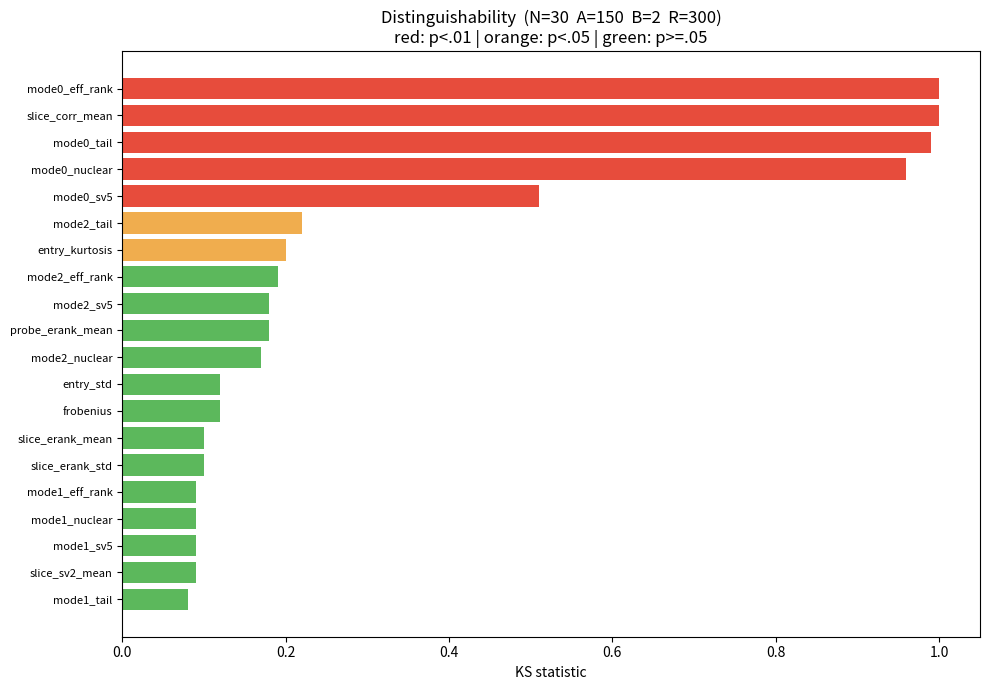
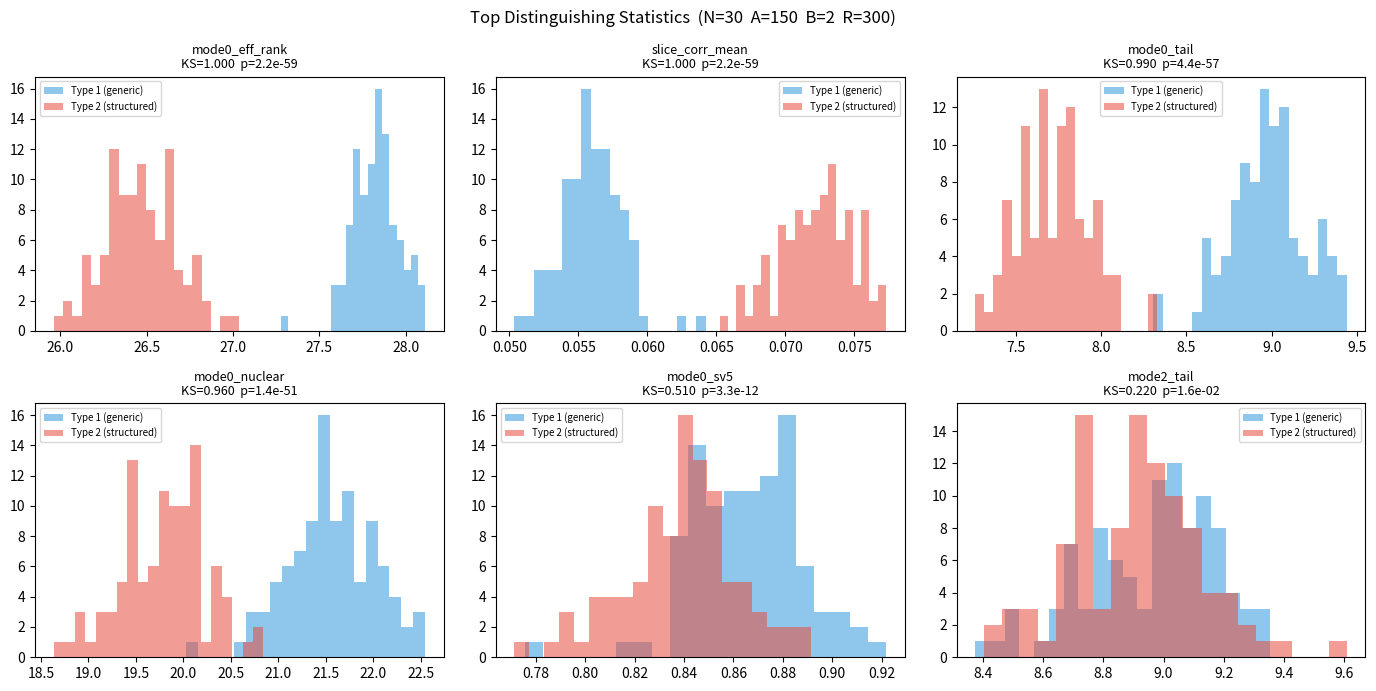
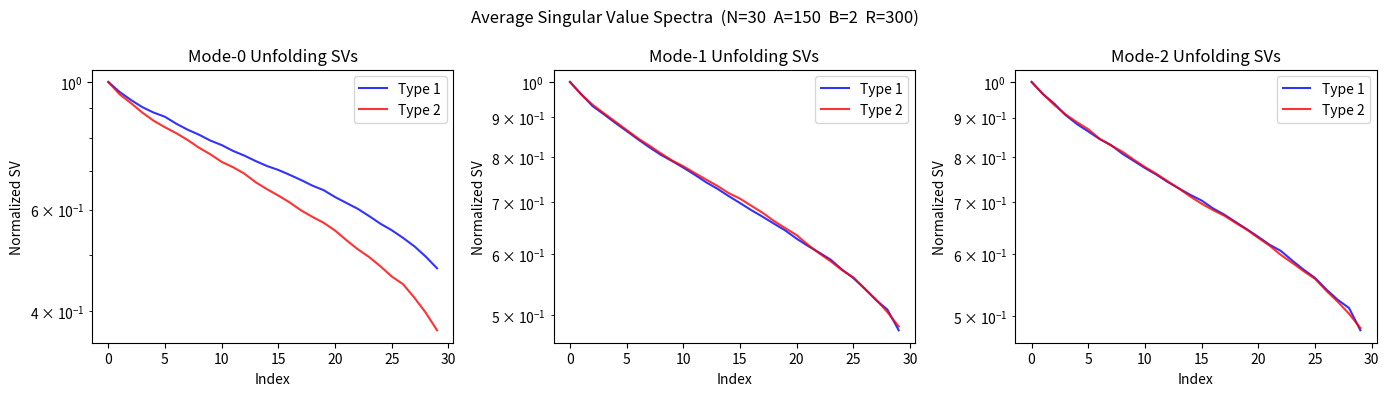

The matplotlib source for these figures, in order:
#!/usr/bin/env python3
"""
Tensor Distinguishability Experiment
=====================================

Compares two families of order-3 tensors T in R^{N x N x N}:

  Type 1 (Generic CP):    T = sum_{r=1}^{R} u_r (x) w_r (x) z_r         R = A*B
  Type 2 (Shared mode-1): T = sum_{i=1}^A sum_{j=1}^B v_i (x) w_{ij} (x) z_{ij}

In Type 2 the mode-1 vector v_i is shared across all B terms in group i.
All component vectors have i.i.d. N(0,1) entries.

Regime of interest: R = AB << N^2,  A >> N.

Analytical kurtosis prediction
-------------------------------
  Type 1 excess kurtosis of entries:  24 / R
  Type 2 excess kurtosis of entries:  (72 + 6B) / R
  Ratio (Type 2 / Type 1):           3 + B/4

The shared mode-1 vectors create higher-order correlations among entries,
producing measurably heavier tails in Type 2.

Usage
-----
  python tensor_experiment.py                        # default parameters
  python tensor_experiment.py --N 50 --A 500 --B 2   # custom
  python tensor_experiment.py --sweep                 # parameter sweep (fixed R, varying B)
"""

import argparse
import os
import time
import numpy as np
from scipy import stats as sp_stats

import matplotlib
matplotlib.use("Agg")
import matplotlib.pyplot as plt


# -- Tensor generation --------------------------------------------------------

def generate_type1(N, R, rng):
    """Generic CP tensor: sum_{r=1}^R u_r (x) w_r (x) z_r."""
    U = rng.standard_normal((R, N))
    W = rng.standard_normal((R, N))
    Z = rng.standard_normal((R, N))
    return np.einsum("ri,rj,rk->ijk", U, W, Z, optimize=True)


def generate_type2(N, A, B, rng):
    """Structured tensor: sum_i sum_j v_i (x) w_{ij} (x) z_{ij}  (shared mode-1)."""
    V = rng.standard_normal((A, N))
    W = rng.standard_normal((A, B, N))
    Z = rng.standard_normal((A, B, N))
    return np.einsum("ai,abj,abk->ijk", V, W, Z, optimize=True)


# -- Analysis helpers ---------------------------------------------------------

def mode_unfold(T, mode):
    """Matricize tensor T along the given mode (0, 1, or 2)."""
    return np.reshape(np.moveaxis(T, mode, 0), (T.shape[mode], -1))


def normalized_svs(M):
    """Singular values normalized so the largest is 1."""
    s = np.linalg.svd(M, compute_uv=False)
    return s / (s[0] + 1e-30)


def effective_rank(svs):
    """Shannon-entropy effective rank from (already-normalized) singular values."""
    p = svs[svs > 1e-15] ** 2
    p /= p.sum()
    return float(np.exp(-np.sum(p * np.log(p + 1e-30))))


def compute_stats(T):
    """Compute a dict of scalar statistics for one tensor sample."""
    N = T.shape[0]
    s = {}

    # -- Entry-level --
    flat = T.ravel()
    s["entry_kurtosis"] = float(sp_stats.kurtosis(flat, fisher=True))
    s["entry_std"] = float(np.std(flat))

    # -- Mode unfolding spectra --
    for m in range(3):
        svs = normalized_svs(mode_unfold(T, m))
        s[f"mode{m}_eff_rank"] = effective_rank(svs)
        s[f"mode{m}_nuclear"] = float(np.sum(svs))
        s[f"mode{m}_sv5"] = float(svs[min(5, len(svs) - 1)])
        s[f"mode{m}_tail"] = float(np.sum(svs[N // 2:]))

    # -- Mode-0 slice analysis: T[n,:,:] for each n --
    slice_eranks, slice_sv2s = [], []
    for n in range(N):
        svs = normalized_svs(T[n, :, :])
        slice_eranks.append(effective_rank(svs))
        if len(svs) > 1:
            slice_sv2s.append(float(svs[1]))
    s["slice_erank_mean"] = float(np.mean(slice_eranks))
    s["slice_erank_std"] = float(np.std(slice_eranks))
    s["slice_sv2_mean"] = float(np.mean(slice_sv2s))

    # -- Slice correlation structure --
    slices = T.reshape(N, -1)
    norms = np.linalg.norm(slices, axis=1, keepdims=True) + 1e-15
    G = (slices / norms) @ (slices / norms).T
    tri = G[np.triu_indices(N, k=1)]
    s["slice_corr_mean"] = float(np.mean(np.abs(tri)))

    # -- Random-probe contraction: T(x, ., .) for random unit x --
    rng_p = np.random.default_rng(999)
    probe_eranks = []
    for _ in range(10):
        x = rng_p.standard_normal(N)
        Mx = np.einsum("ijk,i->jk", T, x / np.linalg.norm(x), optimize=True)
        probe_eranks.append(effective_rank(normalized_svs(Mx)))
    s["probe_erank_mean"] = float(np.mean(probe_eranks))

    s["frobenius"] = float(np.linalg.norm(T))
    return s


# -- Experiment runner --------------------------------------------------------

def run(N, A, B, num_samples, seed):
    """Generate samples of both types and collect statistics."""
    R = A * B
    rng = np.random.default_rng(seed)
    stats1, stats2 = [], []
    for i in range(num_samples):
        stats1.append(compute_stats(generate_type1(N, R, rng)))
        stats2.append(compute_stats(generate_type2(N, A, B, rng)))
        if (i + 1) % max(1, num_samples // 5) == 0:
            print(f"    {i + 1}/{num_samples}")
    return stats1, stats2


def test_all(stats1, stats2):
    """Two-sample KS and Welch t-tests on every scalar statistic."""
    keys = sorted(stats1[0].keys())
    results = {}
    for k in keys:
        v1 = np.array([s[k] for s in stats1])
        v2 = np.array([s[k] for s in stats2])
        ks_stat, ks_p = sp_stats.ks_2samp(v1, v2)
        t_stat, t_p = sp_stats.ttest_ind(v1, v2, equal_var=False)
        results[k] = dict(
            mean1=float(np.mean(v1)), std1=float(np.std(v1)),
            mean2=float(np.mean(v2)), std2=float(np.std(v2)),
            ks=float(ks_stat), ks_p=float(ks_p),
            t=float(t_stat), t_p=float(t_p),
        )
    return results


# -- Reporting ----------------------------------------------------------------

def print_report(results, N, A, B):
    R = A * B
    ranked = sorted(results.items(), key=lambda x: x[1]["ks_p"])
    hdr = (f"N={N}  A={A}  B={B}  R=AB={R}  "
           f"N^2={N**2}  R/N^2={R / N**2:.2f}  A/N={A / N:.0f}")
    print(f"\n{'=' * 84}")
    print(f"  {hdr}")
    print(f"{'=' * 84}")
    print(f"  {'Statistic':<25} {'mean(T1)':>9} {'mean(T2)':>9} "
          f"{'KS':>7} {'p(KS)':>10} {'sig':>4}")
    print(f"  {'-' * 72}")

    n_sig = 0
    for k, r in ranked:
        sig = ("***" if r["ks_p"] < 0.001 else
               "**"  if r["ks_p"] < 0.01  else
               "*"   if r["ks_p"] < 0.05  else "")
        if r["ks_p"] < 0.05:
            n_sig += 1
        print(f"  {k:<25} {r['mean1']:>9.4f} {r['mean2']:>9.4f} "
              f"{r['ks']:>7.3f} {r['ks_p']:>10.2e} {sig:>4}")

    print(f"  {'-' * 72}")
    print(f"  Significant (p < 0.05): {n_sig}/{len(results)}")

    # Analytical kurtosis comparison
    pred1 = 24.0 / R
    pred2 = (72.0 + 6.0 * B) / R
    print(f"\n  Kurtosis (predicted) :  "
          f"Type1 = {pred1:.5f}   Type2 = {pred2:.5f}   ratio = {pred2 / pred1:.2f}")
    ek = results.get("entry_kurtosis")
    if ek:
        obs_ratio = ek["mean2"] / (ek["mean1"] + 1e-30)
        print(f"  Kurtosis (observed)  :  "
              f"Type1 = {ek['mean1']:.5f}   Type2 = {ek['mean2']:.5f}   ratio = {obs_ratio:.2f}")

    if n_sig == 0:
        print("\n  >>> INDISTINGUISHABLE by all statistics tested.")
    else:
        best_k, best_r = ranked[0]
        print(f"\n  >>> DISTINGUISHABLE  "
              f"(best discriminator: {best_k}, KS p = {best_r['ks_p']:.2e})")


def make_plots(stats1, stats2, results, N, A, B, outdir):
    """Save diagnostic plots to outdir."""
    os.makedirs(outdir, exist_ok=True)
    R = A * B
    tag = f"N={N}  A={A}  B={B}  R={R}"
    ranked = sorted(results.items(), key=lambda x: x[1]["ks_p"])

    # -- 1. KS bar chart --
    fig, ax = plt.subplots(figsize=(10, max(4, len(ranked) * 0.35)))
    names = [r[0] for r in ranked]
    vals = [r[1]["ks"] for r in ranked]
    colors = ["#e74c3c" if r[1]["ks_p"] < 0.01 else
              "#f0ad4e" if r[1]["ks_p"] < 0.05 else "#5cb85c"
              for r in ranked]
    ax.barh(range(len(names)), vals, color=colors)
    ax.set_yticks(range(len(names)))
    ax.set_yticklabels(names, fontsize=8)
    ax.set_xlabel("KS statistic")
    ax.set_title(f"Distinguishability  ({tag})\n"
                 "red: p<.01 | orange: p<.05 | green: p>=.05")
    ax.invert_yaxis()
    plt.tight_layout()
    fig.savefig(os.path.join(outdir, "ks_summary.png"), dpi=150)
    plt.close(fig)

    # -- 2. Top-6 histograms --
    top = [r[0] for r in ranked[:6]]
    fig, axes = plt.subplots(2, 3, figsize=(14, 7))
    for ax, key in zip(axes.ravel(), top):
        v1 = [s[key] for s in stats1]
        v2 = [s[key] for s in stats2]
        r = results[key]
        ax.hist(v1, bins=20, alpha=0.55, label="Type 1 (generic)", color="#3498db")
        ax.hist(v2, bins=20, alpha=0.55, label="Type 2 (structured)", color="#e74c3c")
        ax.set_title(f"{key}\nKS={r['ks']:.3f}  p={r['ks_p']:.1e}", fontsize=9)
        ax.legend(fontsize=7)
    plt.suptitle(f"Top Distinguishing Statistics  ({tag})")
    plt.tight_layout()
    fig.savefig(os.path.join(outdir, "top_histograms.png"), dpi=150)
    plt.close(fig)

    # -- 3. Averaged SV spectra for each mode unfolding --
    rng = np.random.default_rng(42)
    n_show = 20
    fig, axes = plt.subplots(1, 3, figsize=(14, 4))
    for m, ax in enumerate(axes):
        svs1_all, svs2_all = [], []
        for _ in range(n_show):
            svs1_all.append(normalized_svs(mode_unfold(generate_type1(N, R, rng), m)))
            svs2_all.append(normalized_svs(mode_unfold(generate_type2(N, A, B, rng), m)))
        ax.semilogy(np.mean(svs1_all, axis=0), "b-", alpha=0.8, label="Type 1")
        ax.semilogy(np.mean(svs2_all, axis=0), "r-", alpha=0.8, label="Type 2")
        ax.set_title(f"Mode-{m} Unfolding SVs")
        ax.set_xlabel("Index")
        ax.set_ylabel("Normalized SV")
        ax.legend()
    plt.suptitle(f"Average Singular Value Spectra  ({tag})")
    plt.tight_layout()
    fig.savefig(os.path.join(outdir, "sv_spectra.png"), dpi=150)
    plt.close(fig)

    # -- 4. Kurtosis comparison across B (only in sweep mode) --
    # This is generated per-config; the sweep summary is printed to console.

    print(f"    Plots saved to {outdir}/")


# -- CLI ----------------------------------------------------------------------

def main():
    ap = argparse.ArgumentParser(
        description=__doc__,
        formatter_class=argparse.RawDescriptionHelpFormatter,
    )
    ap.add_argument("--N", type=int, default=30, help="Bond dimension (default 30)")
    ap.add_argument("--A", type=int, default=150,
                    help="Number of groups in Type 2 (default 150, should be >> N)")
    ap.add_argument("--B", type=int, default=2,
                    help="Group size in Type 2 (default 2)")
    ap.add_argument("--samples", type=int, default=100,
                    help="Samples per tensor type (default 100)")
    ap.add_argument("--seed", type=int, default=42, help="RNG seed (default 42)")
    ap.add_argument("--outdir", type=str, default=None,
                    help="Output directory for plots (auto-generated if omitted)")
    ap.add_argument("--sweep", action="store_true",
                    help="Sweep B in {1,2,3,4,6} at fixed R ~ N^2/3")
    args = ap.parse_args()

    if args.sweep:
        N = args.N
        R_target = N * N // 3
        cfgs = []
        for B in [1, 2, 3, 4, 6]:
            A = max(N + 1, R_target // B)
            cfgs.append((N, A, B))
        print(f"Sweep mode: N={N}, R_target~{R_target}, "
              f"varying B in {{1,2,3,4,6}}")
        print(f"  B=1 is the CONTROL (Type 2 reduces to Type 1).\n")
    else:
        cfgs = [(args.N, args.A, args.B)]

    sweep_summary = []

    for N, A, B in cfgs:
        R = A * B
        print(f"\n{'#' * 60}")
        print(f"  N={N}  A={A}  B={B}  R={R}  "
              f"(R/N^2={R / N**2:.2f}, A/N={A / N:.0f})")
        print(f"{'#' * 60}")

        t0 = time.time()
        s1, s2 = run(N, A, B, args.samples, args.seed)
        elapsed = time.time() - t0
        print(f"    Generated {args.samples} pairs in {elapsed:.1f}s")

        res = test_all(s1, s2)
        print_report(res, N, A, B)

        outdir = args.outdir or os.path.join("TensorARC", f"plots_N{N}_A{A}_B{B}")
        make_plots(s1, s2, res, N, A, B, outdir)

        # Collect sweep data
        ek = res.get("entry_kurtosis", {})
        n_sig = sum(1 for r in res.values() if r["ks_p"] < 0.05)
        sweep_summary.append(dict(
            N=N, A=A, B=B, R=R,
            n_sig=n_sig,
            kurt1=ek.get("mean1", 0), kurt2=ek.get("mean2", 0),
            kurt_pred1=24.0 / R, kurt_pred2=(72.0 + 6.0 * B) / R,
        ))

    # -- Sweep summary table --
    if len(sweep_summary) > 1:
        print(f"\n\n{'=' * 84}")
        print("  SWEEP SUMMARY")
        print(f"{'=' * 84}")
        print(f"  {'B':>3} {'A':>5} {'R':>6} {'R/N^2':>6} "
              f"{'kurt1_obs':>10} {'kurt1_pred':>11} "
              f"{'kurt2_obs':>10} {'kurt2_pred':>11} "
              f"{'ratio_obs':>10} {'ratio_pred':>11} {'#sig':>5}")
        print(f"  {'-' * 80}")
        for d in sweep_summary:
            r_obs = d["kurt2"] / (d["kurt1"] + 1e-30)
            r_pred = d["kurt_pred2"] / (d["kurt_pred1"] + 1e-30)
            print(f"  {d['B']:>3} {d['A']:>5} {d['R']:>6} "
                  f"{d['R'] / N**2:>6.2f} "
                  f"{d['kurt1']:>10.5f} {d['kurt_pred1']:>11.5f} "
                  f"{d['kurt2']:>10.5f} {d['kurt_pred2']:>11.5f} "
                  f"{r_obs:>10.2f} {r_pred:>11.2f} "
                  f"{d['n_sig']:>5}")
        print(f"\n  B=1 is the control (identical structure). "
              f"Predicted ratio = 3 + B/4.")


if __name__ == "__main__":
    main()
